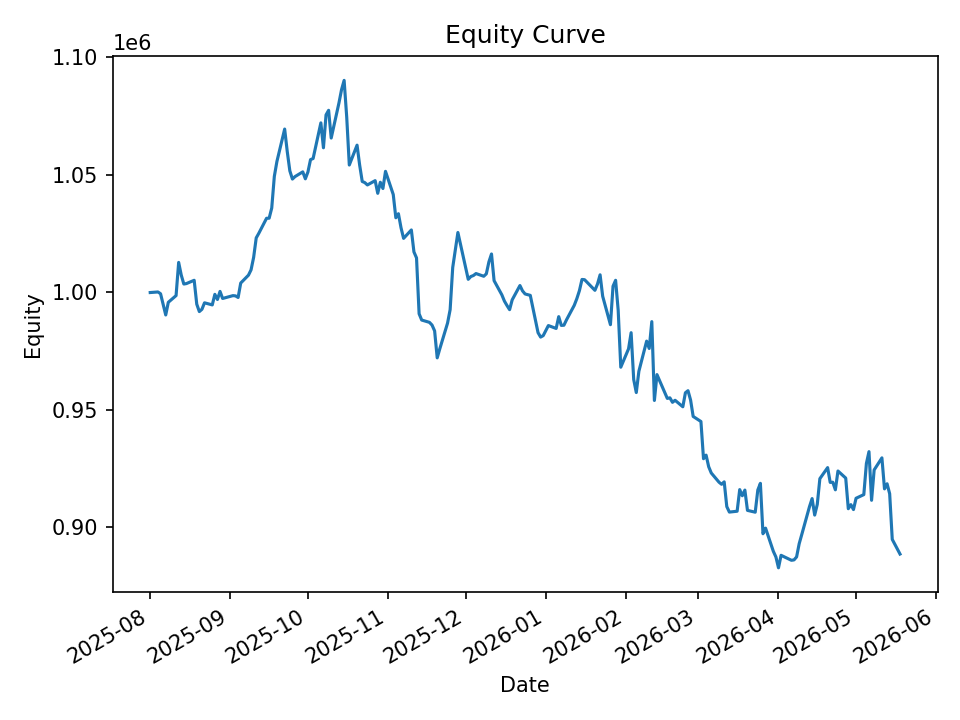

The data file committed next to this chart (first rows):
date, equity, cash_realized, open_positions, exposure, exposure_pct
2025-08-01, 999869, 1000000, 1, 9987, 0.009989
2025-08-04, 1000114, 999557, 17, 169445, 0.1694
2025-08-05, 999358, 999142, 25, 248857, 0.249
2025-08-06, 994836, 994316, 25, 248440, 0.2497
2025-08-07, 990335, 989618, 30, 297289, 0.3002
2025-08-08, 995724, 988610, 37, 366657, 0.3682
2025-08-11, 998576, 994561, 37, 366766, 0.3673
2025-08-12, 1012678, 993948, 41, 407801, 0.4027
2025-08-13, 1007308, 993372, 47, 468832, 0.4654
2025-08-14, 1003485, 994025, 39, 390357, 0.389
2025-08-15, 1003682, 995211, 42, 420887, 0.4193
2025-08-18, 1005078, 997142, 36, 361262, 0.3594
2025-08-19, 994924, 991190, 28, 280260, 0.2817
2025-08-20, 991775, 990478, 14, 139452, 0.1406
2025-08-21, 992750, 990705, 20, 198160, 0.1996
2025-08-22, 995504, 991030, 23, 227974, 0.229
2025-08-25, 994614, 989453, 31, 306657, 0.3083
2025-08-26, 999100, 989280, 37, 366315, 0.3666
2025-08-27, 996921, 990328, 40, 395714, 0.3969
2025-08-28, 1000350, 993262, 41, 406985, 0.4068
2025-08-29, 997347, 991990, 38, 377391, 0.3784
2025-09-02, 998554, 991977, 12, 119556, 0.1197
2025-09-03, 998443, 993301, 14, 139378, 0.1396
2025-09-04, 997771, 996090, 21, 208276, 0.2087
2025-09-05, 1003898, 997140, 27, 268292, 0.2673
2025-09-08, 1007258, 996748, 34, 338231, 0.3358
2025-09-09, 1009509, 996779, 36, 358473, 0.3551
2025-09-10, 1014833, 998934, 37, 369653, 0.3643
2025-09-11, 1023106, 1008662, 35, 352269, 0.3443
2025-09-12, 1025057, 1014280, 31, 313194, 0.3055
2025-09-15, 1031442, 1018104, 29, 295017, 0.286
2025-09-16, 1031472, 1019652, 33, 336917, 0.3266
2025-09-17, 1035803, 1024813, 33, 339610, 0.3279
2025-09-18, 1049242, 1032593, 42, 434620, 0.4142
2025-09-19, 1055580, 1033527, 48, 498300, 0.4721
2025-09-22, 1069376, 1038881, 52, 543314, 0.5081
2025-09-23, 1059808, 1038193, 44, 461538, 0.4355
2025-09-24, 1051608, 1048107, 32, 336951, 0.3204
2025-09-25, 1048112, 1046131, 17, 179946, 0.1717
2025-09-26, 1049161, 1047187, 21, 221023, 0.2107
2025-09-29, 1051171, 1048558, 27, 282414, 0.2687
2025-09-30, 1048222, 1044376, 27, 281334, 0.2684
2025-10-01, 1051128, 1046661, 36, 375880, 0.3576
2025-10-02, 1056370, 1043757, 41, 428594, 0.4057
2025-10-03, 1056847, 1045044, 43, 450410, 0.4262
2025-10-06, 1072004, 1049379, 41, 431751, 0.4028
2025-10-07, 1061410, 1045482, 31, 326987, 0.3081
2025-10-08, 1075391, 1059988, 33, 350230, 0.3257
2025-10-09, 1077344, 1070800, 34, 361600, 0.3356
2025-10-10, 1065552, 1069319, 20, 213686, 0.2005
2025-10-13, 1080488, 1066409, 31, 332416, 0.3077
2025-10-14, 1086135, 1073973, 26, 279228, 0.2571
2025-10-15, 1090073, 1077912, 44, 475656, 0.4364
2025-10-16, 1074452, 1077976, 41, 443181, 0.4125
2025-10-17, 1054083, 1060776, 29, 312696, 0.2967
2025-10-20, 1062527, 1065917, 20, 214950, 0.2023
2025-10-21, 1054090, 1057754, 14, 149579, 0.1419
2025-10-22, 1047100, 1047440, 2, 21178, 0.02023
2025-10-23, 1046606, 1047215, 6, 62826, 0.06003
2025-10-24, 1045613, 1047215, 34, 354154, 0.3387
... 140 more rows
